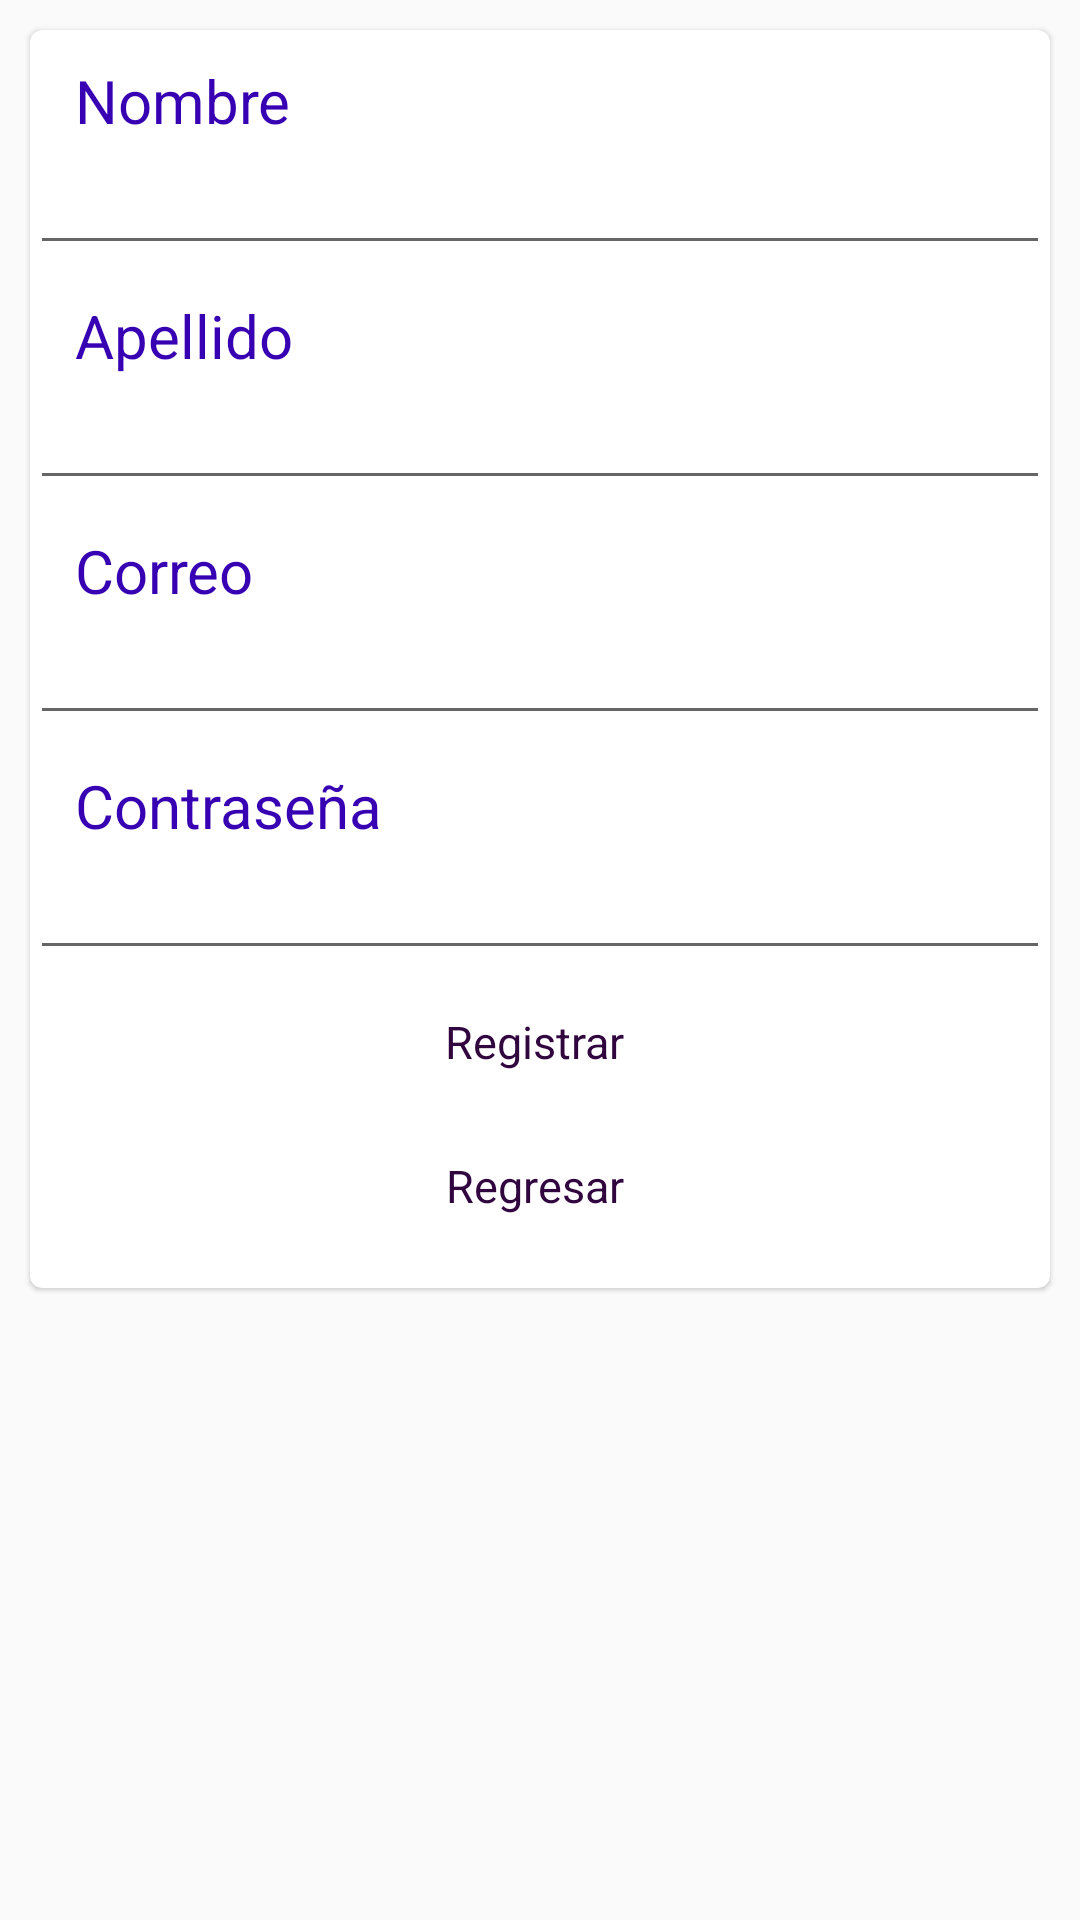

The Android layout XML behind this screen, and the referenced resources:
<!-- AndroidManifest.xml: application theme AppTheme -->
<!-- res/layout/fragment_registro.xml -->
<?xml version="1.0" encoding="utf-8"?>
<androidx.coordinatorlayout.widget.CoordinatorLayout android:layout_width="match_parent"
    android:layout_height="match_parent"
    xmlns:android="http://schemas.android.com/apk/res/android"
    xmlns:app="http://schemas.android.com/apk/res-auto">
    <FrameLayout
        android:id="@+id/container"
        android:layout_width="match_parent"
        android:layout_height="match_parent"
        app:layout_behavior="com.google.android.material.appbar.AppBarLayout$ScrollingViewBehavior">
        <ScrollView
            android:layout_width="match_parent"
            android:layout_height="match_parent">
            <LinearLayout
                android:layout_width="match_parent"
                android:layout_height="match_parent"
                android:orientation="vertical">

                <androidx.cardview.widget.CardView
                    android:layout_width="match_parent"
                    android:layout_height="wrap_content"
                    app:cardCornerRadius="4dp"
                    app:cardElevation="1dp"
                    android:layout_margin="10dp">
                    <LinearLayout
                        android:layout_width="match_parent"
                        android:layout_height="match_parent"
                        android:orientation="vertical"
                        android:gravity="center"
                        android:layout_marginBottom="10dp">

                        <ProgressBar
                            android:id="@+id/registro_progressBar"
                            android:indeterminate="true"
                            style="?android:attr/progressBarStyleHorizontal"
                            android:visibility="gone"
                            android:layout_width="match_parent"
                            android:layout_height="wrap_content" />

                        <LinearLayout
                            android:layout_width="wrap_content"
                            android:layout_height="match_parent"
                            android:orientation="vertical"
                            android:gravity="center">

                        </LinearLayout>

                        <TextView
                            android:layout_width="match_parent"
                            android:layout_height="wrap_content"
                            android:text="Nombre"
                            android:gravity="left"
                            android:layout_marginTop="10dp"
                            android:textSize="20sp"
                            android:textColor="@color/colorPrimaryDark"
                            android:layout_marginRight="15dp"
                            android:layout_marginLeft="15dp"/>

                        <EditText
                            android:id="@+id/tfNombre_registro"
                            android:layout_width="match_parent"
                            android:layout_height="wrap_content">

                        </EditText>
                        <TextView
                            android:layout_width="match_parent"
                            android:layout_height="wrap_content"
                            android:text="Apellido"
                            android:gravity="left"
                            android:layout_marginTop="10dp"
                            android:textSize="20sp"
                            android:textColor="@color/colorPrimaryDark"
                            android:layout_marginRight="15dp"
                            android:layout_marginLeft="15dp"/>

                        <EditText
                            android:id="@+id/tfApellido_reigistro"
                            android:layout_width="match_parent"
                            android:layout_height="wrap_content">

                        </EditText>
                        <TextView
                            android:layout_width="match_parent"
                            android:layout_height="wrap_content"
                            android:text="Correo"
                            android:gravity="left"
                            android:layout_marginTop="10dp"
                            android:textSize="20sp"
                            android:textColor="@color/colorPrimaryDark"
                            android:layout_marginRight="15dp"
                            android:layout_marginLeft="15dp"/>

                        <EditText
                            android:id="@+id/tfCorreo_registro"
                            android:layout_width="match_parent"
                            android:layout_height="wrap_content"/>
                        <TextView
                            android:layout_width="match_parent"
                            android:layout_height="wrap_content"
                            android:text="Contraseña"
                            android:gravity="left"
                            android:layout_marginTop="10dp"
                            android:textSize="20sp"
                            android:textColor="@color/colorPrimaryDark"
                            android:layout_marginRight="15dp"
                            android:layout_marginLeft="15dp"/>

                        <EditText
                            android:id="@+id/tfContrasenia_registro"
                            android:layout_width="match_parent"
                            android:layout_height="wrap_content"
                            android:inputType="textPassword" >
                            </EditText>
                        <LinearLayout
                            android:layout_width="wrap_content"
                            android:layout_height="match_parent">
                        </LinearLayout>
                        <LinearLayout
                            android:layout_width="match_parent"
                            android:layout_height="match_parent"
                            android:orientation="vertical">
                            <Button
                                android:id="@+id/btnCrearCuenta_registro"
                                android:layout_width="match_parent"
                                android:layout_height="wrap_content"
                                android:text="Registrar"
                                android:textSize="15dp"
                                android:layout_gravity="center"
                                android:textColor="@color/colorBotonTexto"
                                app:icon="@drawable/ic_pencil"
                                app:iconPadding="4dp"
                                app:iconGravity="textStart"
                                android:onClick="crearCuenta"
                                style="@style/Widget.MaterialComponents.Button.Icon"
                                />
                            <Button
                                android:id="@+id/btnRegresar"
                                android:layout_width="match_parent"
                                android:layout_height="wrap_content"
                                android:text="Regresar"
                                android:textSize="15dp"
                                android:layout_gravity="center"
                                android:textColor="@color/colorBotonTexto"
                                app:icon="@drawable/ic_pencil"
                                app:iconPadding="4dp"
                                app:iconGravity="textStart"
                                style="@style/Widget.MaterialComponents.Button.Icon"
                                />
                        </LinearLayout>

                    </LinearLayout>
                </androidx.cardview.widget.CardView>
            </LinearLayout>
        </ScrollView>
    </FrameLayout>
</androidx.coordinatorlayout.widget.CoordinatorLayout>
<!-- resources referenced by this layout -->
<resources>
  <color name="colorBotonTexto">#31063F</color>
  <color name="colorPrimaryDark">#3700B3</color>
  <style name="AppTheme" parent="Theme.AppCompat.Light.DarkActionBar">
          
          <item name="colorPrimary">@color/colorPrimary</item>
          <item name="colorPrimaryDark">@color/colorPrimaryDark</item>
          <item name="colorAccent">@color/colorAccent</item>
      </style>
  <color name="colorPrimary">#6200EE</color>
  <color name="colorAccent">#82CCC4</color>
</resources>
